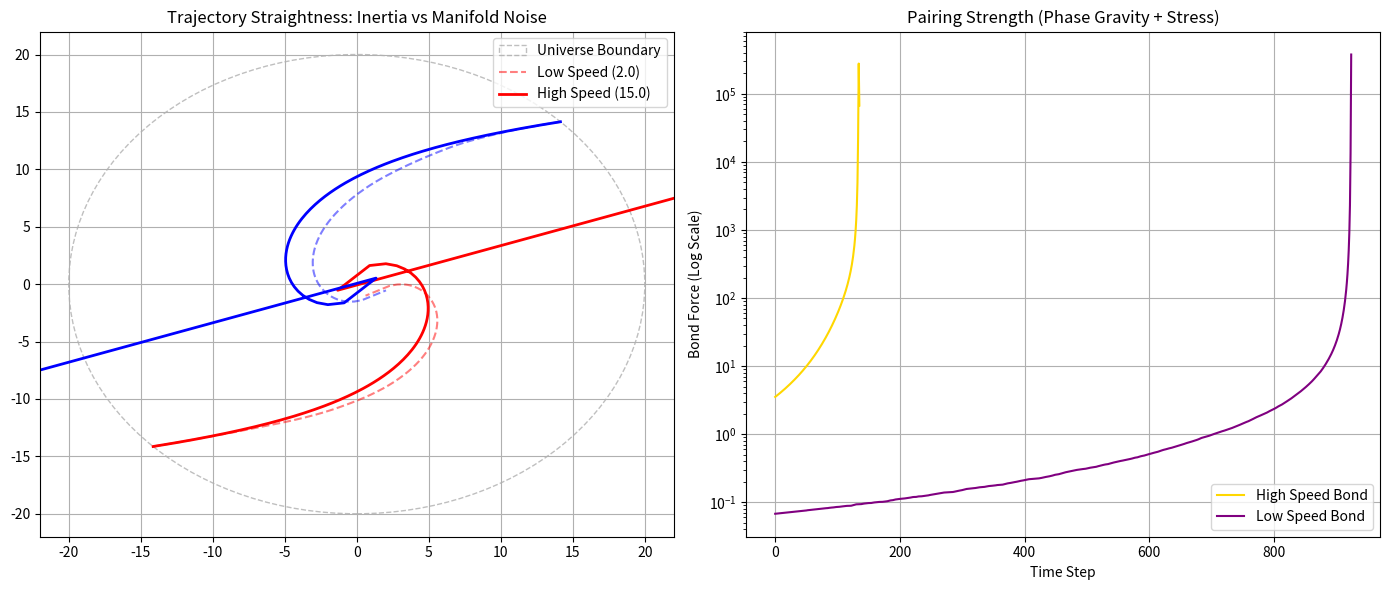

Generate this figure with matplotlib:
import numpy as np
import matplotlib.pyplot as plt
from mpl_toolkits.mplot3d import Axes3D

# --- Configuration ---
STEPS = 1000
DT = 0.01
RADIUS = 20.0          # Size of the "Universe" Sphere
G_PHASE = 8.0          # Strong Phase Gravity
STRESS_COEFF = 3.0     # Speed increases bond
MANIFOLD_NOISE = 0.5   # The "Cracks" and "Seams" (Potentials)
SPEED_HIGH = 15.0
SPEED_LOW = 2.0

# --- Physics Engine ---
def get_manifold_noise(pos):
    """
    Simulates the 'Potentials' and 'Knots' already in the manifold.
    Returns a random force vector based on position (deterministic noise).
    """
    # Simple deterministic hash-like noise
    np.random.seed(int(abs(pos[0]*10 + pos[1]*5 + pos[2]))) 
    noise = np.random.uniform(-1, 1, 3)
    return noise * MANIFOLD_NOISE

def compute_physics(pos1, pos2, vel1, vel2, w1, w2):
    # 1. Phase Gravity (The Attraction)
    r_vec = pos2 - pos1
    r = np.linalg.norm(r_vec)
    r_safe = max(r, 0.1)
    
    # Resonance (Anti-parallel twist match)
    twist_sum = w1 + w2 
    resonance = np.exp(-(twist_sum**2) / 0.1)
    
    # Relativistic Stress
    speed = (np.linalg.norm(vel1) + np.linalg.norm(vel2)) / 2.0
    stress_factor = 1.0 + STRESS_COEFF * (speed**2)
    
    # Force Magnitude
    f_mag = (G_PHASE * resonance * stress_factor) / (r_safe**2)
    force_vec = (r_vec / r_safe) * f_mag
    
    # 2. Manifold Resistance (The "Cracks")
    # High speed should cut through this (Momentum vs Force)
    noise1 = get_manifold_noise(pos1)
    noise2 = get_manifold_noise(pos2)
    
    return force_vec, f_mag, noise1, noise2

# --- Simulation Runner ---
def run_simulation(speed_mode):
    # Initialize at Sphere Surface (Opposite sides)
    theta = np.pi / 4 # Slightly offset launch angle (The "Crooked" factor)
    
    # Traveler 1 (Forward Time, +w)
    p1 = np.array([-RADIUS * np.cos(theta), -RADIUS * np.sin(theta), 0.0])
    # Aimed mostly inward but with some skew
    v1 = np.array([speed_mode, speed_mode * 0.2, 0.0]) 
    w1 = 5.0
    
    # Traveler 2 (Retrograde Time, -w)
    p2 = np.array([RADIUS * np.cos(theta), RADIUS * np.sin(theta), 0.0])
    v2 = np.array([-speed_mode, -speed_mode * 0.2, 0.0])
    w2 = -5.0
    
    path1, path2 = [], []
    strengths = []
    
    for _ in range(STEPS):
        path1.append(p1.copy())
        path2.append(p2.copy())
        
        # Physics
        force_bond, bond_strength, n1, n2 = compute_physics(p1, p2, v1, v2, w1, w2)
        strengths.append(bond_strength)
        
        # Update (Force = Mass * Accel, Mass=1)
        # Apply Bond Force
        v1 += force_bond * DT
        v2 -= force_bond * DT
        
        # Apply Manifold Noise (Perturbation)
        # Note: Noise force is constant, but effect on trajectory depends on momentum
        v1 += n1 * DT
        v2 += n2 * DT
        
        # Move
        p1 += v1 * DT
        p2 += v2 * DT
        
        # Check boundary (Stop if they exit sphere or merge)
        if np.linalg.norm(p1) > RADIUS * 1.5: break
        if np.linalg.norm(p1 - p2) < 0.5: break # Merged
        
    return np.array(path1), np.array(path2), np.array(strengths)

# --- Execute ---
print("Simulating Low Speed Run...")
p1_low, p2_low, str_low = run_simulation(SPEED_LOW)

print("Simulating High Speed Run...")
p1_high, p2_high, str_high = run_simulation(SPEED_HIGH)

# --- Plotting ---
fig = plt.figure(figsize=(14, 6))

# 1. Trajectories (Top Down)
ax1 = fig.add_subplot(1, 2, 1)
# Draw Sphere Boundary
circle = plt.Circle((0, 0), RADIUS, color='gray', fill=False, linestyle='--', alpha=0.5, label='Universe Boundary')
ax1.add_artist(circle)

# Low Speed
ax1.plot(p1_low[:,0], p1_low[:,1], 'r--', alpha=0.5, label=f'Low Speed ({SPEED_LOW})')
ax1.plot(p2_low[:,0], p2_low[:,1], 'b--', alpha=0.5)

# High Speed
ax1.plot(p1_high[:,0], p1_high[:,1], 'r-', linewidth=2, label=f'High Speed ({SPEED_HIGH})')
ax1.plot(p2_high[:,0], p2_high[:,1], 'b-', linewidth=2)

ax1.set_title("Trajectory Straightness: Inertia vs Manifold Noise")
ax1.set_xlim(-RADIUS-2, RADIUS+2)
ax1.set_ylim(-RADIUS-2, RADIUS+2)
ax1.legend()
ax1.grid(True)

# 2. Pairing Strength
ax2 = fig.add_subplot(1, 2, 2)
ax2.plot(str_high, 'gold', label='High Speed Bond')
ax2.plot(str_low, 'purple', label='Low Speed Bond')
ax2.set_title("Pairing Strength (Phase Gravity + Stress)")
ax2.set_xlabel("Time Step")
ax2.set_ylabel("Bond Force (Log Scale)")
ax2.set_yscale('log')
ax2.legend()
ax2.grid(True)

plt.tight_layout()
plt.savefig('spherical_pairing_proof.png')
